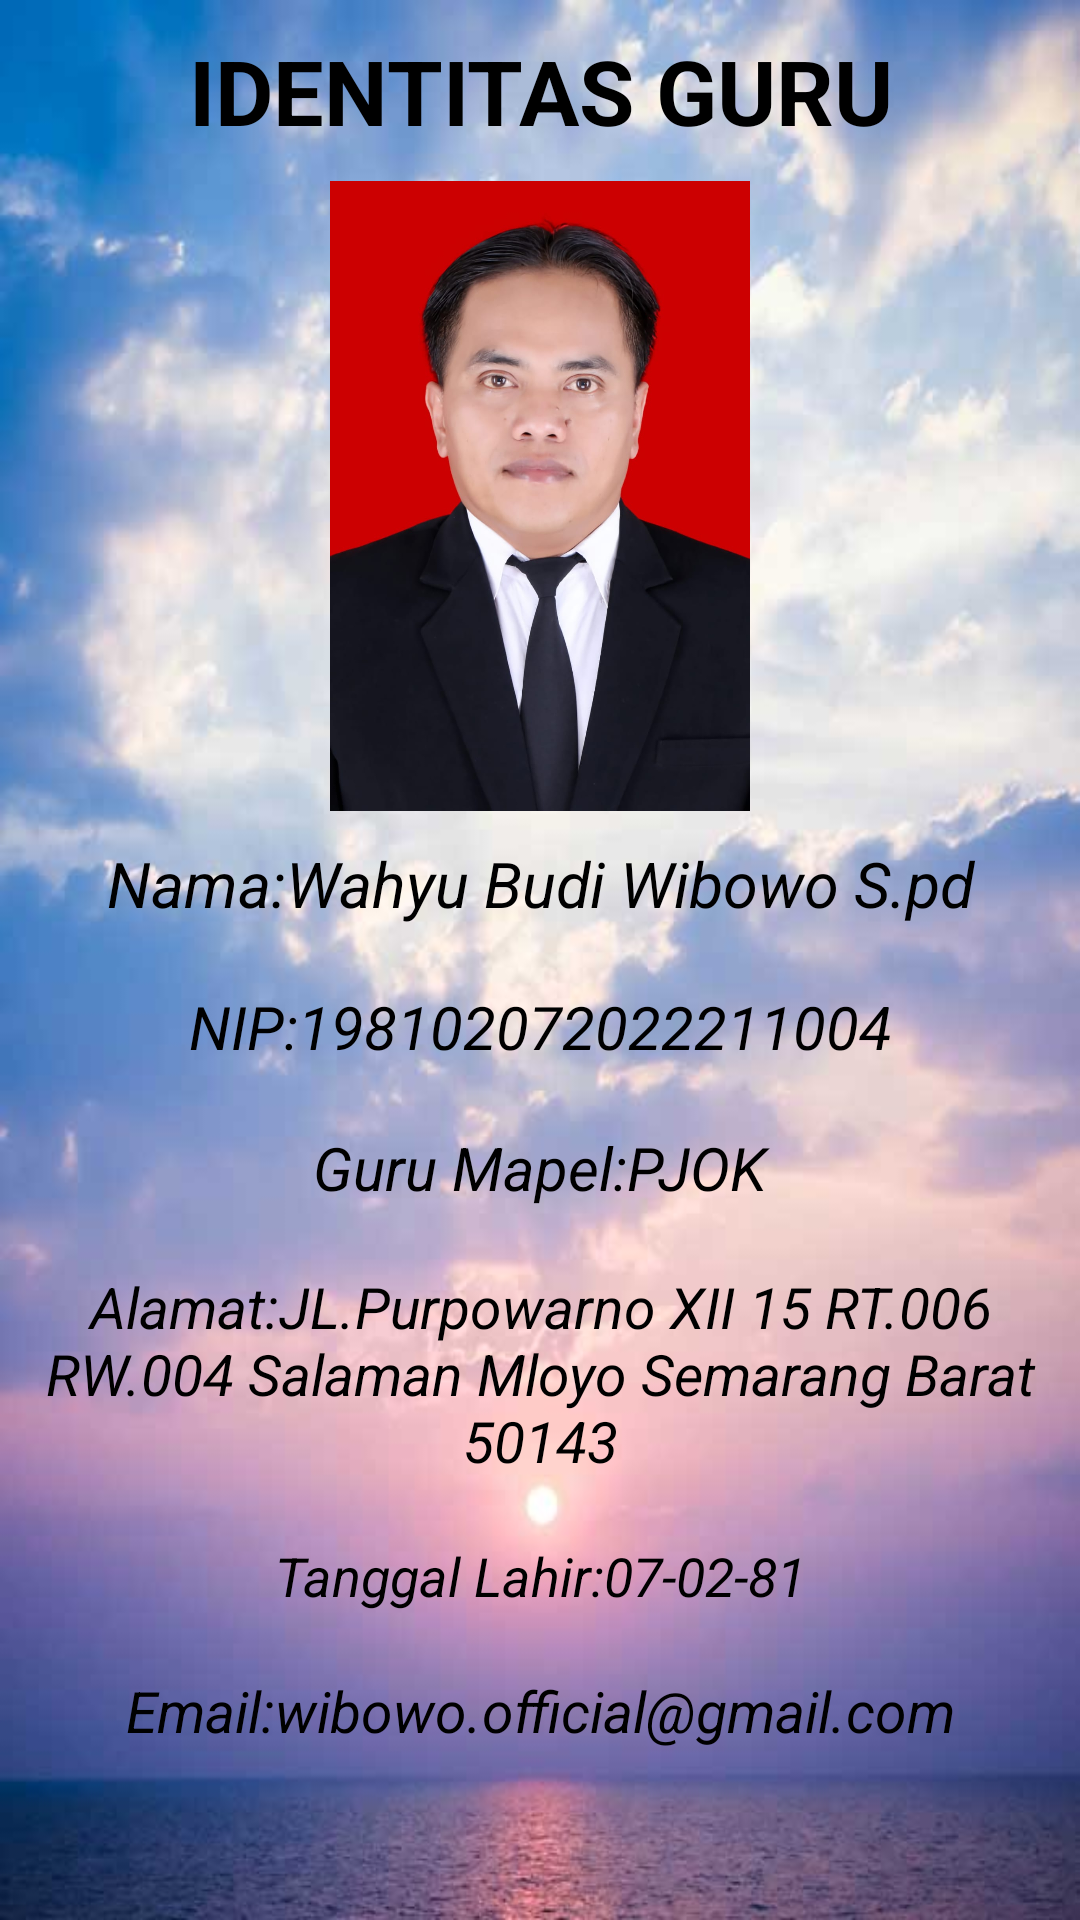

Layout XML and referenced resources for this Android screen:
<!-- AndroidManifest.xml: application theme Theme.ProjekProfilGuru -->
<!-- res/layout/activity_main2.xml -->
<?xml version="1.0" encoding="utf-8"?>
<LinearLayout xmlns:android="http://schemas.android.com/apk/res/android"
    xmlns:app="http://schemas.android.com/apk/res-auto"
    xmlns:tools="http://schemas.android.com/tools"
    android:layout_width="match_parent"
    android:layout_height="match_parent"
    android:orientation="vertical"
    android:background="@drawable/fotolangit"
    tools:context=".MainActivity2">

    <TextView
        android:layout_margin="10dp"
        android:layout_width="match_parent"
        android:layout_height="wrap_content"
        android:text="IDENTITAS GURU"
        android:gravity="center_horizontal"
        android:textColor="#000"
        android:textSize="30sp"
        android:textStyle="bold" />

    <ImageView
        android:layout_width="wrap_content"
        android:layout_height="210dp"
        android:src="@drawable/fotopakwahyu" />

    <TextView
        android:layout_margin="10dp"
        android:layout_width="match_parent"
        android:layout_height="wrap_content"
        android:text="Nama:Wahyu Budi Wibowo S.pd"
        android:gravity="center_horizontal"
        android:textColor="#000"
        android:textSize="21sp"
        android:textStyle="italic" />

    <TextView
        android:layout_margin="10dp"
        android:layout_width="match_parent"
        android:layout_height="wrap_content"
        android:text="NIP:198102072022211004"
        android:gravity="center_horizontal"
        android:textColor="#000"
        android:textSize="20sp"
        android:textStyle="italic" />

    <TextView
        android:layout_margin="10dp"
        android:layout_width="match_parent"
        android:layout_height="wrap_content"
        android:text="Guru Mapel:PJOK"
        android:gravity="center_horizontal"
        android:textColor="#000"
        android:textSize="20sp"
        android:textStyle="italic" />

    <TextView
        android:layout_margin="10dp"
        android:layout_width="match_parent"
        android:layout_height="wrap_content"
        android:text="Alamat:JL.Purpowarno XII 15 RT.006 RW.004 Salaman
Mloyo Semarang Barat 50143"
        android:gravity="center_horizontal"
        android:textColor="#000"
        android:textSize="19sp"
        android:textStyle="italic" />

    <TextView
        android:layout_margin="10dp"
        android:layout_width="match_parent"
        android:layout_height="wrap_content"
        android:text="Tanggal Lahir:07-02-81"
        android:gravity="center_horizontal"
        android:textColor="#000"
        android:textSize="18sp"
        android:textStyle="italic" />

    <TextView
        android:layout_margin="10dp"
        android:layout_width="match_parent"
        android:layout_height="wrap_content"
        android:text="Email:wibowo.official@gmail.com"
        android:gravity="center_horizontal"
        android:textColor="#000"
        android:textSize="19sp"
        android:textStyle="italic"
        />


</LinearLayout>
<!-- resources referenced by this layout -->
<resources>
  <!-- drawable fotolangit: jpg bitmap (drawable-v24, 27627 bytes) -->
  <!-- drawable fotopakwahyu: jpeg bitmap (drawable-v24, 61197 bytes) -->
  <style name="Theme.ProjekProfilGuru" parent="Theme.MaterialComponents.DayNight.DarkActionBar">
          
          <item name="colorPrimary">@color/purple_500</item>
          <item name="colorPrimaryVariant">@color/purple_700</item>
          <item name="colorOnPrimary">@color/white</item>
          
          <item name="colorSecondary">@color/teal_200</item>
          <item name="colorSecondaryVariant">@color/teal_700</item>
          <item name="colorOnSecondary">@color/black</item>
          
          <item name="android:statusBarColor" tools:targetApi="l">?attr/colorPrimaryVariant</item>
          
      </style>
  <!-- not gathered from this repository: default colours our renderer supplied (Android Studio template values) -->
  <color name="purple_500">#FF6200EE</color>
  <color name="purple_700">#FF3700B3</color>
  <color name="teal_200">#FF03DAC5</color>
  <color name="teal_700">#FF018786</color>
  <color name="black">#FF000000</color>
  <color name="white">#FFFFFFFF</color>
</resources>
